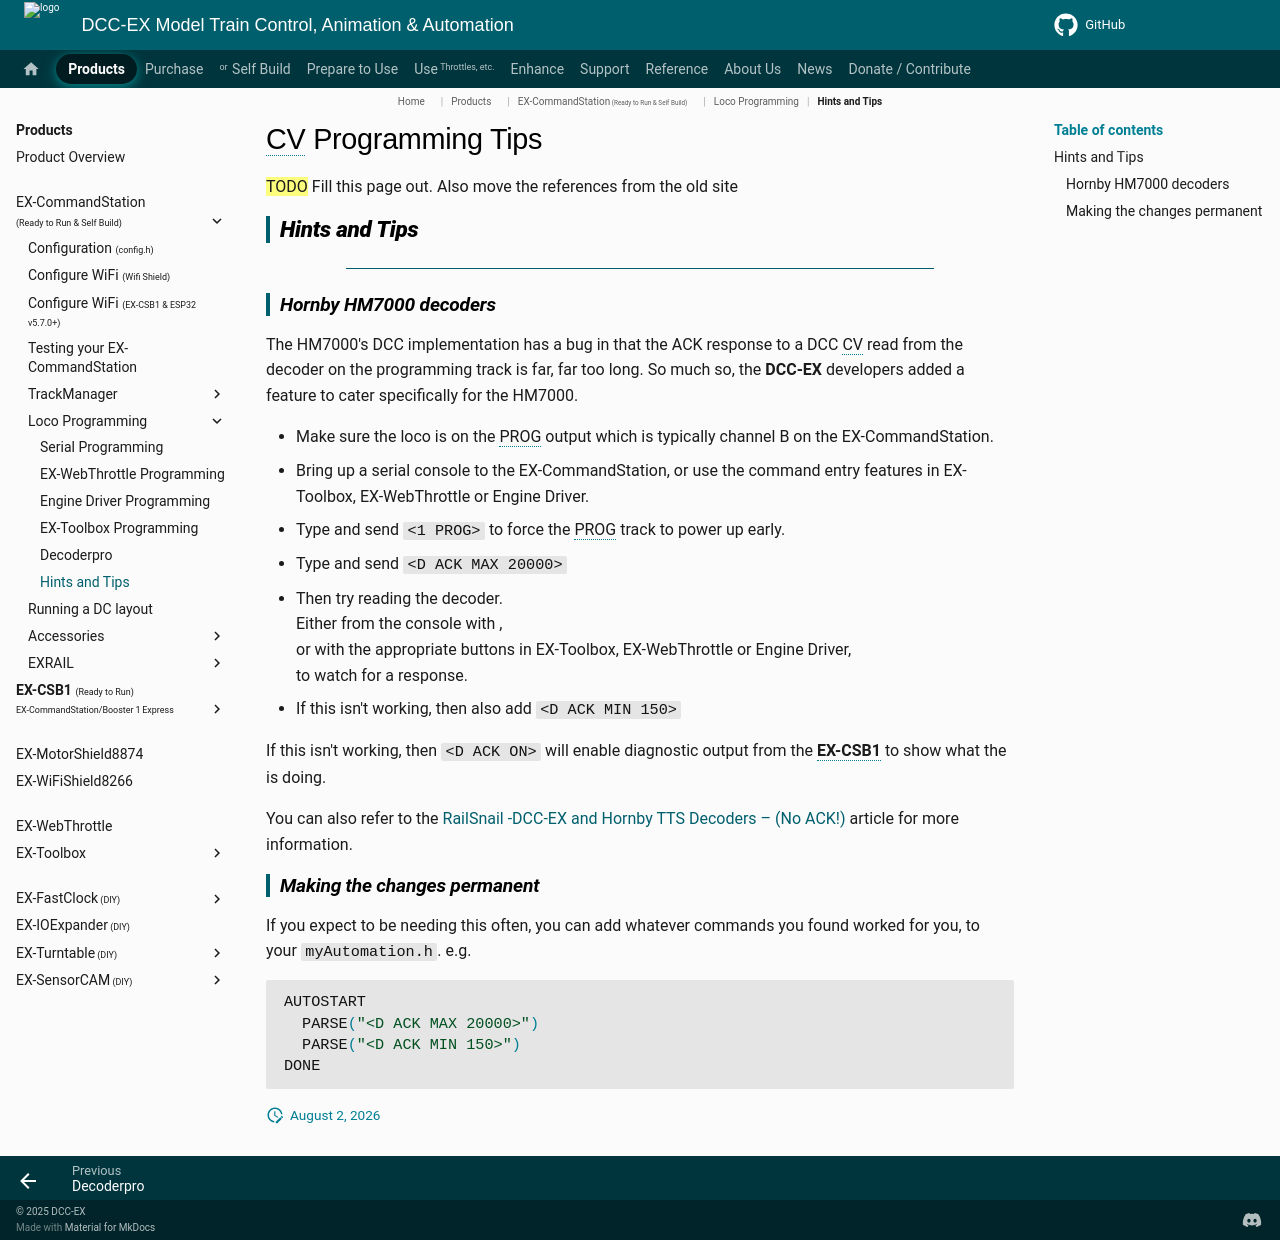

repository: DCC-EX/mkdocs-test · page: products/ex-commandstation/loco-programming/programming-tips/index.html · generator: mkdocs

---
search:
    boost: 2
tags:
    - _9D9_9ACK9_9MAX9_value_9MS9
    - _9D9_9ACK9_9MAX9_value
    - _9D9_9ACK9_9MIN9_value_9MS9
    - _9D9_9ACK9_9MIN9_value
    - _9D9_9ACK9_9OFF9
    - _9D9_9ACK9_9ON9
---
# CV Programming Tips

==TODO== Fill this page out. Also move the references from the old site

## *Hints and Tips*

----

### **Hornby HM7000 decoders**

The HM7000's DCC implementation has a bug in that the ACK response to a DCC CV read from the decoder on the programming track is far, far too long. So much so, the **DCC-EX** developers added a feature to cater specifically for the HM7000.

* Make sure the loco is on the PROG output which is typically channel B on the EX-CommandStation.
* Bring up a serial console to the EX-CommandStation, or use the command entry features in EX-Toolbox, EX-WebThrottle or Engine Driver.
* Type and send ``<1 PROG>`` to force the PROG track to power up early.
* Type and send ``<D ACK MAX 20000>``
* Then try reading the decoder. <br/>Either from the console with <R>, <br/>or with the appropriate buttons in EX-Toolbox, EX-WebThrottle or Engine Driver, <br/>to watch for a response.
* If this isn't working, then also add ``<D ACK MIN 150>``

If this isn't working, then ``<D ACK ON>`` will enable diagnostic output from the **EX-CSB1** to show what the <R> is doing.

You can also refer to the [RailSnail -DCC-EX and Hornby TTS Decoders – (No ACK!)](https://railsnail.uk/dcc-ex-and-hornby-tts-decoders-no-ack/?cn-reloaded=1) article for more information.

### Making the changes permanent

If you expect to be needing this often, you can add whatever commands you found worked for you, to your `myAutomation.h`.  e.g.

```c++
AUTOSTART
  PARSE("<D ACK MAX 20000>")
  PARSE("<D ACK MIN 150>")
DONE
```

--8<-- "snippets/abbr.md"
